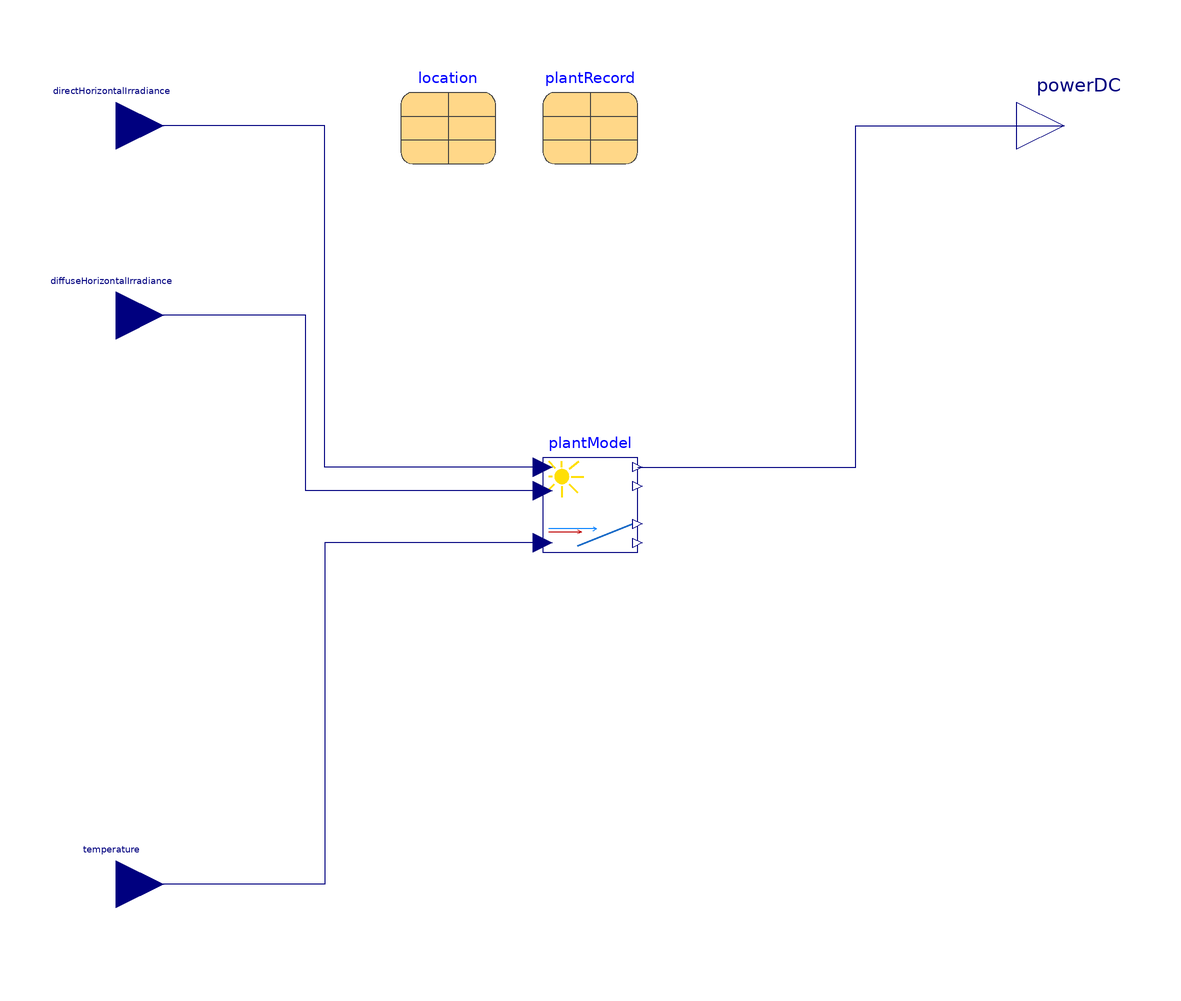

The component connection diagram of the Modelica model below, drawn from its own Placement and Line annotations.

model MISOparametersFromTxt "Multiple input, single output FMU parameterized from external .txt-files"

  parameter Integer epochOffset = 1550707200 "The time at the start of the simulation as Epoch in s, default 2019-02-21T00:00Z";
  parameter String recordPVplant = SolarPowerSystems.ModelExport.Directory.dataFolder + "PVplant/" + "swsls-th.txt";
  parameter String recordLocation = SolarPowerSystems.ModelExport.Directory.dataFolder + "Location/" + "swsls-th.txt";

  Components.SolarPowerPlants.Perez_Danny plantModel(
    useTemperatureInput=true,
    constWindSpeed=0,
    albedo=plantRecord.environmentAlbedo,
    panelArea=plantRecord.panelArea,
    plantEfficiency=plantRecord.plantEfficiency,
    T_cell_ref=plantRecord.T_cell_ref,
    latitude=location.latitude,
    longitude=location.longitude,
    elevation=location.elevation,
    arrayTilt=Modelica.SIunits.Conversions.from_deg(plantRecord.panelTilt),
    arrayAzimuth=Modelica.SIunits.Conversions.from_deg(plantRecord.panelAzimuth),
    epochOffset=epochOffset)
    annotation (Placement(transformation(extent={{-10,-10},{10,10}})));
  SolarPowerSystems.ModelExport.ParameterSets.PVplantFromTxt plantRecord(fileName=recordPVplant) annotation (Placement(transformation(extent={{-10,72},{10,92}})));
  Modelica.Blocks.Interfaces.RealInput directHorizontalIrradiance
    "Direct irradiance in horizontal plane"
    annotation (Placement(transformation(extent={{-110,70},{-90,90}})));
  Modelica.Blocks.Interfaces.RealInput diffuseHorizontalIrradiance
    "Diffuse irradiance in horizontal plane"
    annotation (Placement(transformation(extent={{-110,30},{-90,50}})));
  Modelica.Blocks.Interfaces.RealInput temperature
    "The temperature at the plant's site"
    annotation (Placement(transformation(extent={{-110,-90},{-90,-70}})));
  Modelica.Blocks.Interfaces.RealOutput powerDC
    "The generated power on the DC side"
    annotation (Placement(transformation(extent={{90,70},{110,90}})));
  SolarPowerSystems.ModelExport.ParameterSets.LocationFromMat location(fileName=recordLocation) annotation (Placement(transformation(extent={{-40,72},{-20,92}})));
equation
  connect(plantModel.directHorizontalIrradiance, directHorizontalIrradiance)
    annotation (Line(points={{-10,8},{-56,8},{-56,80},{-100,80}}, color={0,0,127}));
  connect(plantModel.diffuseHorizontalIrradiance, diffuseHorizontalIrradiance)
    annotation (Line(points={{-10,3},{-60,3},{-60,40},{-100,40}}, color={0,0,127}));
  connect(plantModel.temperature, temperature) annotation (Line(points={{-10,-8},
          {-56,-8},{-56,-80},{-100,-80}}, color={0,0,127}));
  connect(plantModel.powerDC, powerDC) annotation (Line(points={{10,8},{56,8},{56,
          80},{100,80}}, color={0,0,127}));
  annotation (Icon(graphics={
                     Rectangle(lineColor = {0, 0, 0}, fillPattern = FillPattern.Solid, extent = {{-76, 76}, {76, -76}}, fillColor = {85, 85, 255}), Line(points = {{-80, 0}, {80, 0}}, color = {255, 255, 255}), Rectangle(extent = {{-84, 84}, {84, -84}}, lineColor = {0, 0, 0}), Polygon(points = {{-84, 76}, {-76, 84}, {-68, 76}, {-76, 68}, {-84, 76}}, fillColor = {255, 255, 255},
            fillPattern =                                                                                                                                                                                                        FillPattern.Solid, pattern = LinePattern.None), Line(points = {{-24, 76}, {-24, -76}}, color = {255, 255, 255}), Polygon(points = {{-8, 76}, {0, 84}, {8, 76}, {0, 68}, {-8, 76}}, fillColor = {255, 255, 255},
            fillPattern =                                                                                                                                                                                                        FillPattern.Solid, pattern = LinePattern.None), Polygon(points = {{68, 76}, {76, 84}, {84, 76}, {76, 68}, {68, 76}}, fillColor = {255, 255, 255},
            fillPattern =                                                                                                                                                                                                        FillPattern.Solid, pattern = LinePattern.None), Polygon(points = {{68, 0}, {76, 8}, {84, 0}, {76, -8}, {68, 0}}, fillColor = {255, 255, 255},
            fillPattern =                                                                                                                                                                                                        FillPattern.Solid, pattern = LinePattern.None), Polygon(points = {{68, -76}, {76, -68}, {84, -76}, {76, -84}, {68, -76}}, fillColor = {255, 255, 255},
            fillPattern =                                                                                                                                                                                                        FillPattern.Solid, pattern = LinePattern.None), Polygon(points = {{-84, -76}, {-76, -68}, {-68, -76}, {-76, -84}, {-84, -76}}, fillColor = {255, 255, 255},
            fillPattern =                                                                                                                                                                                                        FillPattern.Solid, pattern = LinePattern.None), Line(points = {{-54, 76}, {-54, -76}}, color = {255, 255, 255}), Polygon(points = {{-84, 0}, {-76, 8}, {-68, 0}, {-76, -8}, {-84, 0}}, fillColor = {255, 255, 255},
            fillPattern =                                                                                                                                                                                                        FillPattern.Solid, pattern = LinePattern.None), Polygon(points = {{-8, 0}, {0, 8}, {8, 0}, {0, -8}, {-8, 0}}, fillColor = {255, 255, 255},
            fillPattern =                                                                                                                                                                                                        FillPattern.Solid, pattern = LinePattern.None), Polygon(points = {{-8, -76}, {0, -68}, {8, -76}, {0, -84}, {-8, -76}}, fillColor = {255, 255, 255},
            fillPattern =                                                                                                                                                                                                        FillPattern.Solid, pattern = LinePattern.None), Line(points = {{0, 76}, {0, -76}}, color = {255, 255, 255}), Line(points = {{24, 76}, {24, -76}}, color = {255, 255, 255}), Line(points = {{54, 76}, {54, -76}}, color = {255, 255, 255})},coordinateSystem(preserveAspectRatio=false)), Diagram(
        coordinateSystem(preserveAspectRatio=false)));
end MISOparametersFromTxt;